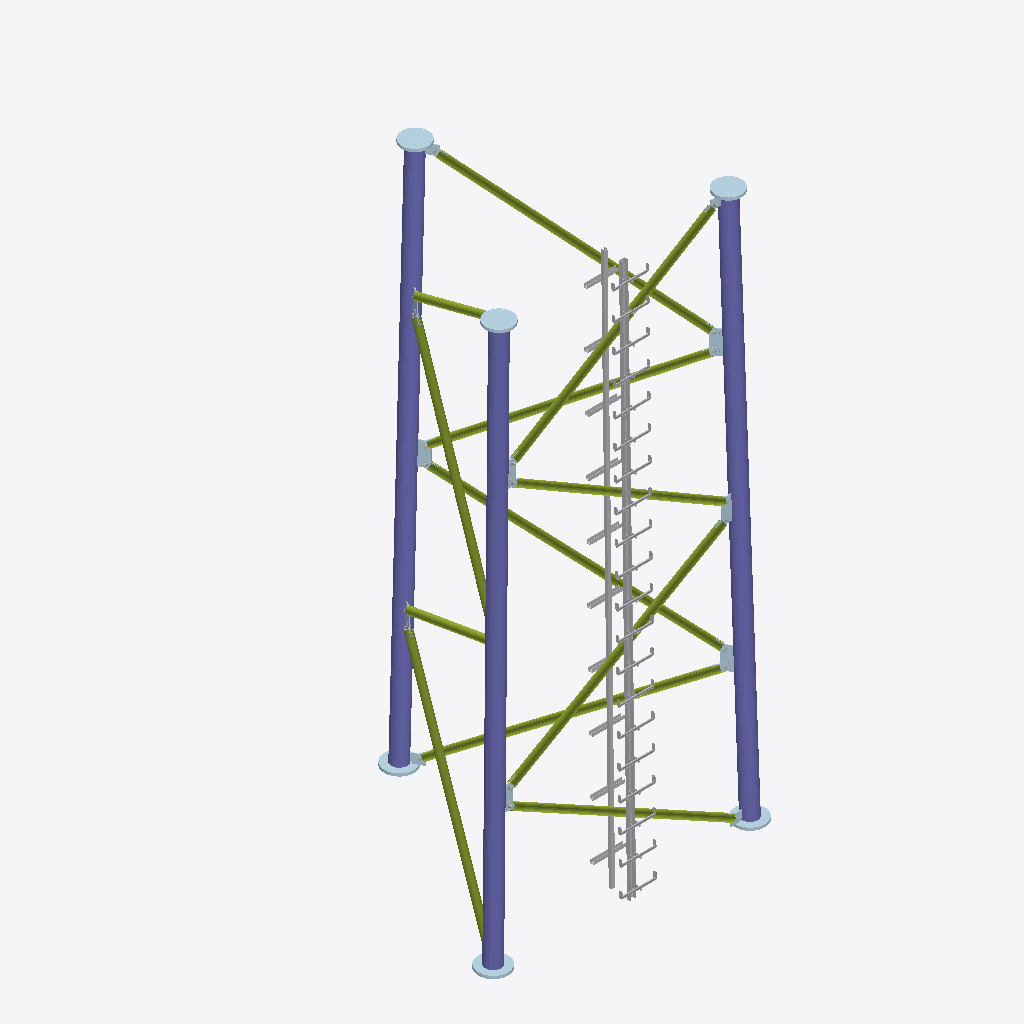
Isometric view of an IFC building model (IFC-SPF (STEP), schema IFC4, length unit millimetre), seen from the south-west, elements coloured by IFC class: 38 plates (pale blue), 12 members (olive), 3 columns (violet), 2 other elements (light grey).
Extent 3.1 m × 2.8 m × 6.0 m (x, y, z). Storeys (2): Level 0 at 0.00 m; Level 1 at 4.00 m. Elements (116): 75 IfcPlate, 24 IfcMechanicalFastener, 12 IfcMember, 3 IfcColumn, 2 IfcBuildingElementProxy.

HEADER;
FILE_DESCRIPTION(('ViewDefinition [ReferenceView_V1.2]','RevitIdentifiers [ContentGUID: 770d64aa-063c-440f-aeb1-18be3d2ac7c0, VersionGUID: eefe61ca-8493-42a9-a1fa-a2af5d411ce9, NumberOfSaves: 12]','CoordinateReference [CoordinateBase: Shared Coordinates, ProjectSite: Default Site]'),'2;1');
FILE_NAME('S06.ifc','2025-07-18T16:53:48+01:00',(''),(''),'ODA SDAI 25.12','Autodesk Revit 26.1.0.35 (ENU) - IFC 26.1.0.35','');
FILE_SCHEMA(('IFC4'));
ENDSEC;
DATA;
#29=IFCPROJECT('1t3MIg1Zn43wwn6Bx2rJWm',#18,'Project Number',$,$,'Project Name','Project Status',(#24),#23385);
#44=IFCSITE('1t3MIg1Zn43wwn6Bx2rJWo',#18,'Default',$,$,#43,$,$,.ELEMENT.,$,$,$,$,$);
#34=IFCBUILDING('1t3MIg1Zn43wwn6Bx2rJWn',#18,'',$,$,#32,$,'',.ELEMENT.,$,$,$);
#37=IFCBUILDINGSTOREY('3Zu5Bv0LOHrPC10026FoQQ',#18,'Level 0',$,'Level:Circle Head - Project Datum',#36,$,'Level 0',.ELEMENT.,0.0);
#41=IFCBUILDINGSTOREY('15Z0v90RiHrPC20026FoKR',#18,'Level 1',$,'Level:Circle Head - Project Datum',#40,$,'Level 1',.ELEMENT.,3999.999999999999);
#1080=IFCCOLUMN('0LRv80n2v1NBOFXpTK4HxR',#18,'RO (EN 10219-2) Column:RO168.3x6:353916',$,'RO (EN 10219-2) Column:RO168.3x6',#1079,#1077,'353916',.COLUMN.);
#1208=IFCCOLUMN('0LRv80n2v1NBOFXpTK4Hvy',#18,'RO (EN 10219-2) Column:RO168.3x6:354011',$,'RO (EN 10219-2) Column:RO168.3x6',#1207,#1205,'354011',.COLUMN.);
#1281=IFCCOLUMN('0LRv80n2v1NBOFXpTK4H_0',#18,'RO (EN 10219-2) Column:RO168.3x6:354087',$,'RO (EN 10219-2) Column:RO168.3x6',#1280,#1278,'354087',.COLUMN.);
#998=IFCBUILDINGELEMENTPROXY('0ocy2trAbFgP67GZezQMKq',#18,'Ladder_leaning:Ladder_leaning:346725',$,'Ladder_leaning:Ladder_leaning',#997,#994,'346725',.NOTDEFINED.);
#154=IFCBUILDINGELEMENTPROXY('0ocy2trAbFgP67GZezQMK8',#18,'Cable_ladder_leaning:Cable_ladder_leaning:346713',$,'Cable_ladder_leaning:Cable_ladder_leaning',#153,#150,'346713',.NOTDEFINED.);
#1718=IFCMEMBER('1E5LNaC$94vfb1hL92gTS0',#18,'RO (EN 10210-2):RO76.1x3.2:326232','Cc{36F888C0-9180-48E9-B7C5-EDF1E774A43A}','RO76.1x3.2',#1751,#1724,'326232',$);
#2219=IFCMEMBER('0y1sayLvvFi9YfmXjYV1cW',#18,'RO (EN 10210-2):RO76.1x3.2:326221','Cc{36F888C0-9180-48E9-B7C5-EDF1E774A43A}','RO76.1x3.2',#2252,#2225,'326221',$);
#1863=IFCMEMBER('20ooXYYzT40PixSN2ZRvPg',#18,'RO (EN 10210-2):RO76.1x3.2:326319','Cc{36F888C0-9180-48E9-B7C5-EDF1E774A43A}','RO76.1x3.2',#1896,#1869,'326319',$);
#2360=IFCMEMBER('1KI2cciBnCMQbkT6sDyhCc',#18,'RO (EN 10210-2):RO76.1x3.2:326292','Cc{36F888C0-9180-48E9-B7C5-EDF1E774A43A}','RO76.1x3.2',#2393,#2366,'326292',$);
#2147=IFCMEMBER('14s8qrb5j0wwELjLz0kbh9',#18,'RO (EN 10210-2):RO76.1x3.2:326334','Cc{36F888C0-9180-48E9-B7C5-EDF1E774A43A}','RO76.1x3.2',#2180,#2153,'326334',$);
#2005=IFCMEMBER('1gBnIwzyL1twP6hRUMzgSw',#18,'RO (EN 10210-2):RO76.1x3.2:326256','Cc{36F888C0-9180-48E9-B7C5-EDF1E774A43A}','RO76.1x3.2',#2038,#2011,'326256',$);
#1935=IFCMEMBER('1$e09FtfH4KPWGcuwGa1PO',#18,'RO (EN 10210-2):RO76.1x3.2:326197','Cc{36F888C0-9180-48E9-B7C5-EDF1E774A43A}','RO76.1x3.2',#1968,#1941,'326197',$);
#2076=IFCMEMBER('3WfVCCoFL21QfnLIOtS97b',#18,'RO (EN 10210-2):RO76.1x3.2:326280','Cc{36F888C0-9180-48E9-B7C5-EDF1E774A43A}','RO76.1x3.2',#2109,#2082,'326280',$);
#1603=IFCMEMBER('1W8oQ2gs9BmfFyC6iEVS15',#18,'RO (EN 10210-2):RO76.1x3.2:326209','Cc{36F888C0-9180-48E9-B7C5-EDF1E774A43A}','RO76.1x3.2',#1639,#1609,'326209',$);
#1790=IFCMEMBER('2DvXx2IVX2MQj$01oZeQ2B',#18,'RO (EN 10210-2):RO76.1x3.2:326268','Cc{36F888C0-9180-48E9-B7C5-EDF1E774A43A}','RO76.1x3.2',#1823,#1796,'326268',$);
#2289=IFCMEMBER('2wCXhuUpf4lQlbQqFJ443A',#18,'RO (EN 10210-2):RO76.1x3.2:326244','Cc{36F888C0-9180-48E9-B7C5-EDF1E774A43A}','RO76.1x3.2',#2322,#2295,'326244',$);
#2431=IFCMEMBER('1fgUjWNdP5PQKdVetX4lYC',#18,'RO (EN 10210-2):RO76.1x3.2:326304','Cc{36F888C0-9180-48E9-B7C5-EDF1E774A43A}','RO76.1x3.2',#2464,#2437,'326304',$);
#1398=IFCPLATE('0dsCKOgCf9jxXVIEEoUItc',#18,'Plate_round:Plate_round:355583',$,'Plate_round:Plate_round',#1397,#1394,'355583',.USERDEFINED.);
#1345=IFCPLATE('0dsCKOgCf9jxXVIEEoUIsP',#18,'Plate_round:Plate_round:355456',$,'Plate_round:Plate_round',#1344,#1341,'355456',.USERDEFINED.);
#1438=IFCPLATE('0dsCKOgCf9jxXVIEEoUIz2',#18,'Plate_round:Plate_round:355931',$,'Plate_round:Plate_round',#1437,#1434,'355931',.USERDEFINED.);
#2545=IFCPLATE('0DJt6$_KPEgRxlHsivi4m$',#18,'Endplate','-','Endplate',#17303,#2551,$,$);
#2524=IFCPLATE('3vQzgeinH4a8PyMY4rRN75',#18,'Endplate','-','Endplate',#17298,#2530,$,$);
#2566=IFCPLATE('0YOVvmbGXDGOybK4g4C$iZ',#18,'Endplate','-','Endplate',#17308,#2572,$,$);
#2717=IFCPLATE('0yTpLfhP9848xbDxe1QBwn',#18,'Baseplate','-','Baseplate',#17007,#2723,$,$);
#3148=IFCPLATE('3F1V4T4unFbvx257vpBboe',#18,'Baseplate','-','Baseplate',#17061,#3154,$,$);
#2503=IFCPLATE('2x_NxnKxrDuRer35iR0DOu',#18,'Baseplate','-','Baseplate',#16989,#2509,$,$);
#1572=IFCPLATE('0dsCKOgCf9jxXVIEEoUJ1j',#18,'Plate_round:Plate_round:356724',$,'Plate_round:Plate_round',#1571,#1568,'356724',.USERDEFINED.);
#3834=IFCPLATE('37vrNVw6TBMQuStP2Tetmi',#18,'Gusset','-','Gusset',#17106,#3840,$,$);
#4039=IFCPLATE('0kFaEXGPL7OeOXUR8lzKuJ',#18,'Gusset','-','Gusset',#17353,#4045,$,$);
#3629=IFCPLATE('0BM3zhOa1EN8JUv_50Ak4T',#18,'Gusset','-','Gusset',#17081,#3635,$,$);
#1494=IFCPLATE('0dsCKOgCf9jxXVIEEoUJ6C',#18,'Plate_round:Plate_round:356501',$,'Plate_round:Plate_round',#1493,#1490,'356501',.USERDEFINED.);
#2943=IFCPLATE('3I39e0nVf6seu7dW4W3YcM',#18,'Gusset','-','Gusset',#17037,#2949,$,$);
#1533=IFCPLATE('0dsCKOgCf9jxXVIEEoUJ0R',#18,'Plate_round:Plate_round:356610',$,'Plate_round:Plate_round',#1532,#1529,'356610',.USERDEFINED.);
#3169=IFCPLATE('1j5HIlu0TFc8qo5GnO8Niz',#18,'Gusset','-','Gusset',#17313,#3175,$,$);
#3502=IFCPLATE('1PSYGlGsz2aexQv2c4GLh4',#18,'Gusset','-','Gusset',#17066,#3508,$,$);
#2738=IFCPLATE('0hClDueoXElgWD13jNtfNj',#18,'Gusset','-','Gusset',#17012,#2744,$,$);
#3711=IFCPLATE('1wZVHS7NX33esG8hejlKm9',#18,'SandwichPlate#2','-','SandwichPlate#2',#17091,#3717,$,$);
#4121=IFCPLATE('0H$ypwIvb0fPvy7wN4DOjm',#18,'SandwichPlate#2','-','SandwichPlate#2',#17363,#4127,$,$);
#4331=IFCPLATE('24s8kSLPH1JgKIUUp8O5CX',#18,'SandwichPlate#2','-','SandwichPlate#2',#17388,#4337,$,$);
#2587=IFCPLATE('1YuPTSS4n8aPsyfqqUwYBU',#18,'Gusset','-','Gusset',#16994,#2593,$,$);
#4909=IFCPLATE('2KPB$588LBJxmIaad4mrrH',#18,'Gusset','-','Gusset',#17393,#4915,$,$);
#4499=IFCPLATE('1OuGo8oTX5quLjJCSkpWwh',#18,'Gusset','-','Gusset',#17146,#4505,$,$);
#3210=IFCPLATE('1I83CBzbH4sg_xljxfpbR$',#18,'SandwichPlate#1','-','SandwichPlate#1',#17318,#3216,$,$);
#3793=IFCPLATE('38DjbqEQz5KxwAhxcye150',#18,'SandwichPlate#4','-','SandwichPlate#4',#17101,#3799,$,$);
#3875=IFCPLATE('2C7McAQEP9xAOs$EAjq2g$',#18,'SandwichPlate#1','-','SandwichPlate#1',#17111,#3881,$,$);
#4203=IFCPLATE('342aToOWr4CBV_4pOCq_10',#18,'SandwichPlate#4','-','SandwichPlate#4',#17373,#4209,$,$);
#2779=IFCPLATE('06J9Zu8vv8GfuvA8xXW_N1',#18,'SandwichPlate#1','-','SandwichPlate#1',#17017,#2785,$,$);
#4244=IFCPLATE('3OD_OWOhfFmP9L$b3X$FTe',#18,'Gusset','-','Gusset',#17378,#4250,$,$);
#3545=IFCPLATE('3aSR90ncL63PRQjviS_aKu',#18,'SandwichPlate#1','-','SandwichPlate#1',#17071,#3551,$,$);
#2861=IFCPLATE('3DHItxok172uUvxNq0iRau',#18,'SandwichPlate#3','-','SandwichPlate#3',#17027,#2867,$,$);
#3292=IFCPLATE('2Ytcm_XUbAAOxkPyY$VzPf',#18,'SandwichPlate#3','-','SandwichPlate#3',#17328,#3298,$,$);
#3374=IFCPLATE('2wornFFR18fBuI87FCqtdx',#18,'Gusset','-','Gusset',#17338,#3380,$,$);
#3957=IFCPLATE('17uLXU9Vj2qwqfBJbl1FIO',#18,'SandwichPlate#3','-','SandwichPlate#3',#17121,#3963,$,$);
#3025=IFCPLATE('2WaSBLhez6b8X7SC0O70d8',#18,'SandwichPlate#2','-','SandwichPlate#2',#17047,#3031,$,$);
#3418=IFCPLATE('2ia8tPwfDBMhRgnuJTCxVK',#18,'SandwichPlate#1','-','SandwichPlate#1',#17343,#3424,$,$);
ENDSEC;